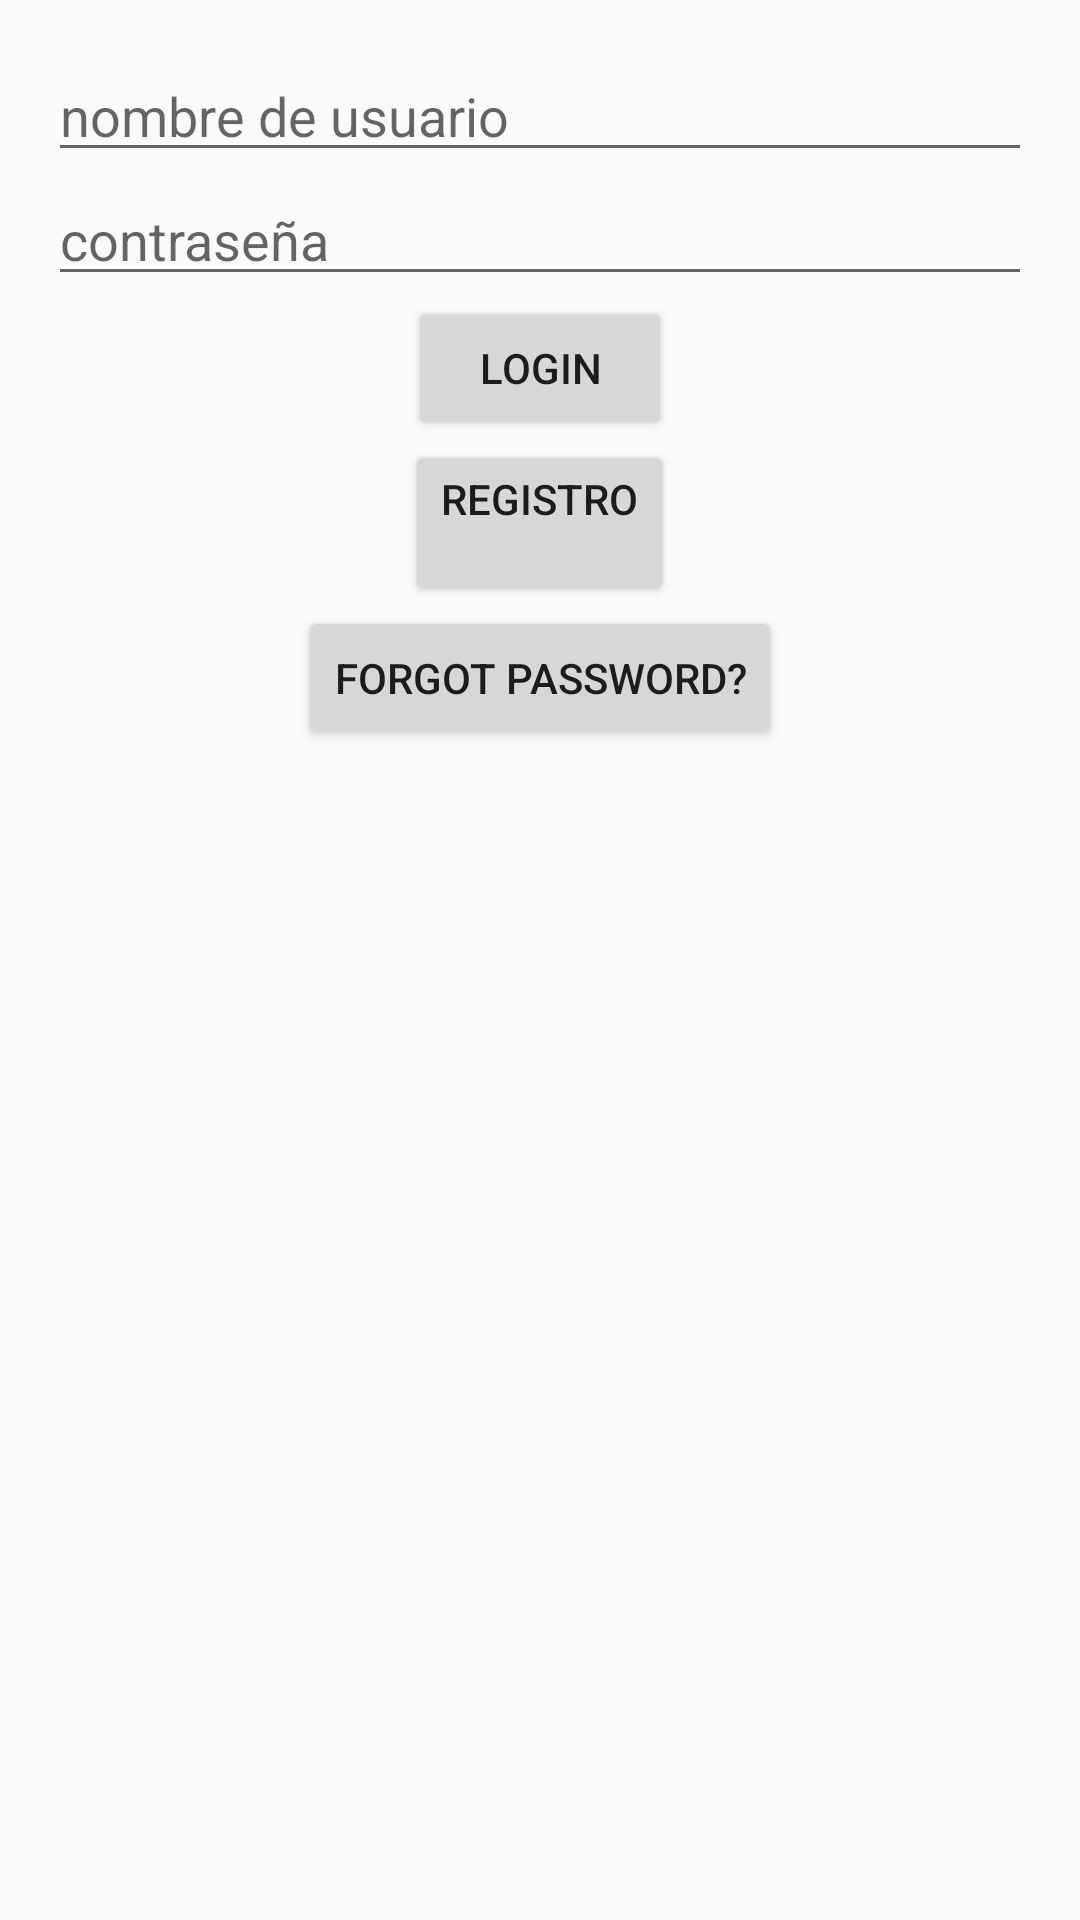

This screen was rendered from an Android layout file. Write that file and the resources it references.
<!-- AndroidManifest.xml: application theme Theme.Mjosevl20240512 -->
<!-- res/layout/activity_login.xml -->
<LinearLayout
    xmlns:android="http://schemas.android.com/apk/res/android"
    android:orientation="vertical"
    android:layout_width="match_parent"
    android:layout_height="match_parent"
    android:padding="16dp">

    <EditText
        android:id="@+id/username"
        android:layout_width="match_parent"
        android:layout_height="wrap_content"
        android:hint="@string/username"
        android:inputType="textEmailAddress"/>

    <EditText
        android:id="@+id/password"
        android:layout_width="match_parent"
        android:layout_height="wrap_content"
        android:hint="@string/password"
        android:inputType="textPassword"/>

    <Button
        android:id="@+id/loginButton"
        android:layout_width="wrap_content"
        android:layout_height="wrap_content"
        android:text="@string/login"
        android:layout_gravity="center_horizontal"/>

    <Button
        android:id="@+id/registerButton"
        android:layout_width="wrap_content"
        android:layout_height="wrap_content"
        android:text="@string/register"
        android:layout_gravity="center_horizontal"/>



    <Button
        android:id="@+id/forgotPasswordButton"
        android:layout_width="wrap_content"
        android:layout_height="wrap_content"
        android:text="@string/forgot_password"
        android:layout_gravity="center_horizontal"/>
</LinearLayout>
<!-- resources referenced by this layout -->
<resources>
  <string name="forgot_password">Forgot Password?</string>
  <string name="login">Login</string>
  <string name="password">contraseña\n</string>
  <string name="register">Registro\n</string>
  <string name="username">nombre de usuario\n</string>
  <style name="Theme.Mjosevl20240512" parent="Theme.AppCompat.Light.NoActionBar">
          
          <item name="colorPrimary">@color/primary</item>
          <item name="colorPrimaryDark">@color/primary_dark</item>
          <item name="colorAccent">@color/accent</item>
      </style>
</resources>
